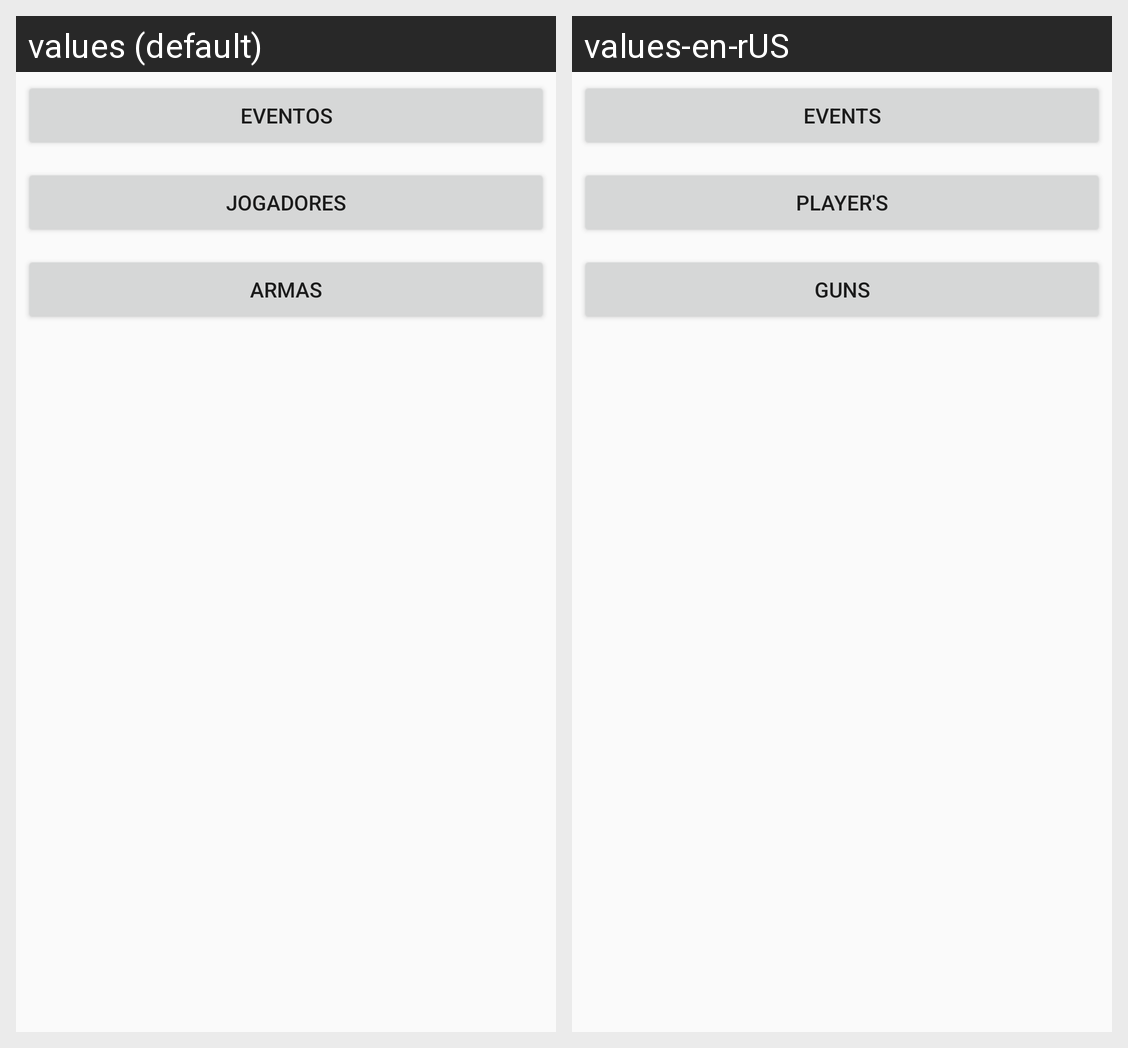

Locale-by-locale string values for the Android screen shown in this grid:
Android screen res/layout/activity_main.xml rendered under 2 locales, left to right: values (default), values-en-rUS. Device: Nexus 5 (rendered at 1080×1920; each locale shown at half size, 540×960, under a caption strip naming it); theme AppTheme.
Strings drawn on this screen, with the default value and each locale's value (text and hints the layout hard-codes, and strings that could not be matched under every locale, appear in the picture but are not listed):

eventos
  values: Eventos
  values-en-rUS: Events

jogadores
  values: Jogadores
  values-en-rUS: Player's

armas
  values: Armas
  values-en-rUS: Guns
